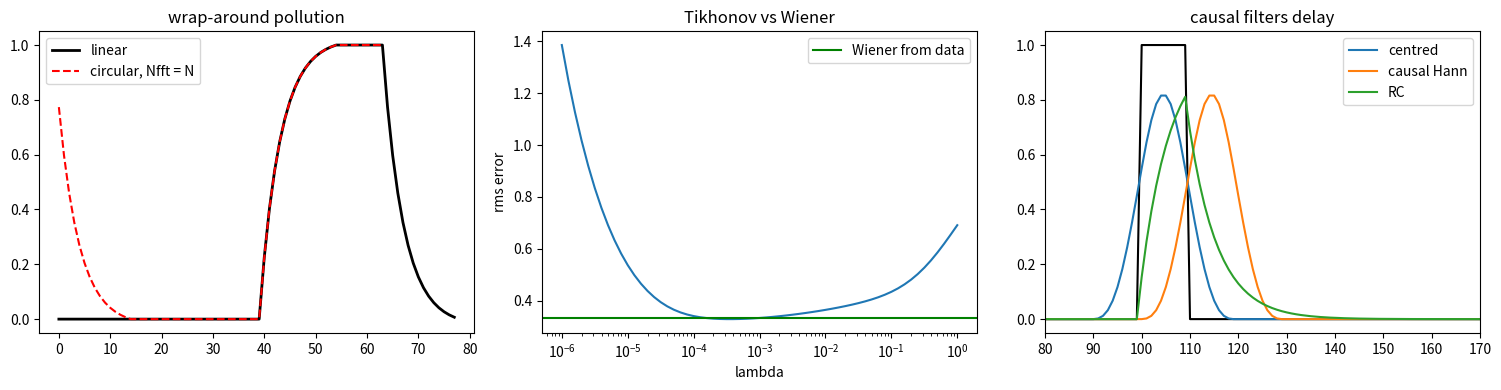

Write Python code to recreate this figure.
"""
fast_convolution.py  --  Lecture 9: convolution with the FFT, in blocks, and its inverse.
  1. circular vs linear convolution: wrap-around pollution and zero padding
  2. overlap-add and overlap-save (any kernel: causal, centred, asymmetric), checked vs np.convolve
  3. cost per output sample against the FFT length (optimum ~ 4-8 M)
  4. correlation = convolution with the time-reversed kernel: a matched filter finds a pulse
  5. deconvolution: plain inverse, Tikhonov (best constant lambda), Wiener from the spectra
  6. a causal filter delays: centred Hann vs causal Hann vs RC (IIR)
Run:  python fast_convolution.py   -> prints numbers, saves fast_convolution.png
"""
import numpy as np
from scipy.fft import rfft, irfft
from scipy.signal import lfilter
import matplotlib
matplotlib.use("Agg")
import matplotlib.pyplot as plt

rng = np.random.default_rng(9)


# ---------------------------------------------------------------- 1. wrap-around
N, M = 64, 15
x = np.zeros(N); x[40:] = 1.0                       # a step near the end of the record
h = np.exp(-np.arange(M) / 4.0); h /= h.sum()        # causal kernel
lin = np.convolve(x, h)                              # N + M - 1 samples
circ = irfft(rfft(x, N) * rfft(h, N), N)             # Nfft = N: circular
pad = irfft(rfft(x, N + M - 1) * rfft(h, N + M - 1), N + M - 1)
print("1. step convolved with a causal kernel (N = 64, M = 15)")
print(f"   Nfft = N        : max error on the first M-1 samples {np.max(np.abs(circ[:M-1] - lin[:M-1])):.3f} (wrap-around)")
print(f"   Nfft = N + M - 1: max error everywhere {np.max(np.abs(pad - lin)):.1e}")


# ---------------------------------------------------------------- 2. overlap-add / save
def kernel_spectrum(h, m_minus, nfft):
    """h[0] is lag -m_minus. Wrap-around storage: lags 0..m_plus first, negative lags at the end."""
    hb = np.zeros(nfft)
    hb[: len(h) - m_minus] = h[m_minus:]
    if m_minus:
        hb[nfft - m_minus:] = h[:m_minus]
    return rfft(hb)


def overlap_add(x, h, nfft, m_minus=0):
    M = len(h); B = nfft - M + 1
    H = kernel_spectrum(h, m_minus, nfft)
    y = np.zeros(len(x) + M - 1 + nfft)
    for s in range(0, len(x), B):                    # disjoint blocks of B samples
        yb = irfft(rfft(x[s:s + B], nfft) * H, nfft)
        y[s:s + nfft] += np.roll(yb, m_minus)        # spreads m_minus left, m_plus right
    return y[: len(x) + M - 1]


def overlap_save(x, h, nfft, m_minus=0):
    M = len(h); B = nfft - M + 1; m_plus = M - 1 - m_minus
    H = kernel_spectrum(h, m_minus, nfft)
    xp = np.concatenate((np.zeros(M - 1), x, np.zeros(nfft)))
    Ny = len(x) + M - 1
    y = np.empty(Ny)
    for s in range(0, Ny, B):                        # overlapping blocks of nfft samples
        yb = irfft(rfft(xp[s:s + nfft]) * H, nfft)
        n = min(B, Ny - s)
        y[s:s + n] = yb[m_plus:m_plus + n]           # discard m_plus at start, m_minus at end
    return y


x = rng.standard_normal(10_000)
h = rng.standard_normal(31)
ref = np.convolve(x, h)
worst = max(max(np.max(np.abs(f(x, h, 256, mm) - ref)) for f in (overlap_add, overlap_save)) for mm in range(31))
print(f"\n2. overlap-add and overlap-save vs np.convolve, every m_minus = 0..30: max error {worst:.1e}")

# ---------------------------------------------------------------- 3. FFT length
print("\n3. cost per output sample ~ Nfft log2 Nfft / (Nfft - M + 1), M = 101")
M = 101
for nfft in (128, 256, 512, 1024, 4096, 16384):
    print(f"   Nfft = {nfft:6d} ({nfft/M:5.1f} M): {nfft*np.log2(nfft)/(nfft-M+1):6.1f}")

# ---------------------------------------------------------------- 4. matched filter
L = 4096
template = np.sin(2 * np.pi * np.linspace(0, 8, 200) * np.linspace(1, 3, 200)) * np.hanning(200)   # a short chirp
data = rng.standard_normal(L)
t0 = 2600
data[t0:t0 + 200] += 0.6 * template                  # buried: amplitude below the noise rms
corr = irfft(rfft(data, 2 * L) * np.conj(rfft(template, 2 * L)), 2 * L)[:L]   # correlation: H -> H*
print(f"\n4. matched filter: peak of the correlation at lag {np.argmax(corr)} (true {t0}),"
      f" peak / rms = {corr.max()/corr.std():.1f}")

# ---------------------------------------------------------------- 5. deconvolution
N = 4096
f = np.fft.rfftfreq(N)
Xtrue = (rng.standard_normal(f.size) + 1j * rng.standard_normal(f.size)) / np.sqrt(1 + (f / 0.01) ** 2)
x_true = irfft(Xtrue, N); x_true /= x_true.std()                     # red-noise "sky"
Hf = np.exp(-0.5 * (f / 0.02) ** 2)                                   # Gaussian blur
sig_n = 0.02
y = irfft(rfft(x_true) * Hf, N) + sig_n * rng.standard_normal(N)
Y = rfft(y)
rms = lambda xh: np.sqrt(np.mean((xh - x_true) ** 2))
inv = irfft(np.where(Hf > 1e-12, Y / np.maximum(Hf, 1e-12), 0), N)
lams = np.logspace(-6, 0, 61)
errs = [rms(irfft(np.conj(Hf) * Y / (np.abs(Hf) ** 2 + l), N)) for l in lams]
Sx = np.abs(rfft(x_true)) ** 2                                         # (the truth: for reference only)
Sn = N * sig_n ** 2
from scipy.ndimage import uniform_filter1d
Ps = uniform_filter1d(np.abs(Y) ** 2, 33)                              # smoothed |Y|^2 (single bins scatter 100%)
cut = np.argmax(Ps < 1.5 * Sn)                                         # where the data sink into the noise floor
signal = np.where(np.arange(f.size) < cut, np.clip(Ps - Sn, 0, None), 0.0)   # |H|^2 S_x from the data
Phi = signal / (signal + Sn)                                           # in [0, 1]; 0 above the cut
wien = irfft(np.where(Phi > 0, Phi * Y / np.maximum(Hf, 1e-12), 0), N)
print(f"   noise floor reached at f = {f[cut]:.3f} cycles/sample")
print(f"\n5. deconvolution rms error: blurred data {rms(y):.3f}, plain inverse {rms(inv):.2e},"
      f" best Tikhonov {min(errs):.3f} (lambda = {lams[np.argmin(errs)]:.1e}), Wiener from the data {rms(wien):.3f}")

# ---------------------------------------------------------------- 6. delay of causal filters
pulse = np.zeros(400); pulse[100:110] = 1.0
hk = np.hanning(21); hk /= hk.sum()
centred = np.convolve(pulse, hk, mode="same")
causal = np.convolve(pulse, hk)[:400]
a = np.exp(-1 / 6.0)
rc = lfilter([1 - a], [1, -a], pulse)                                   # y[n] = a y[n-1] + (1-a) x[n]
centroid = lambda v: np.sum(np.arange(v.size) * v) / np.sum(v)
print(f"\n6. centroid of a pulse at 104.5: centred {centroid(centred):.1f}, causal Hann {centroid(causal):.1f}"
      f" (delay (M-1)/2 = 10), RC {centroid(rc):.1f} (delay tau = 6)")

fig, ax = plt.subplots(1, 3, figsize=(15, 4))
ax[0].plot(lin, "k", lw=2, label="linear"); ax[0].plot(circ, "r--", label="circular, Nfft = N")
ax[0].legend(); ax[0].set_title("wrap-around pollution")
ax[1].semilogx(lams, errs); ax[1].axhline(rms(wien), color="g", label="Wiener from data")
ax[1].set(xlabel="lambda", ylabel="rms error", title="Tikhonov vs Wiener"); ax[1].legend()
ax[2].plot(pulse, "k"); ax[2].plot(centred, label="centred"); ax[2].plot(causal, label="causal Hann"); ax[2].plot(rc, label="RC")
ax[2].set(xlim=(80, 170), title="causal filters delay"); ax[2].legend()
fig.tight_layout(); fig.savefig("fast_convolution.png", dpi=110)
print("saved fast_convolution.png")
